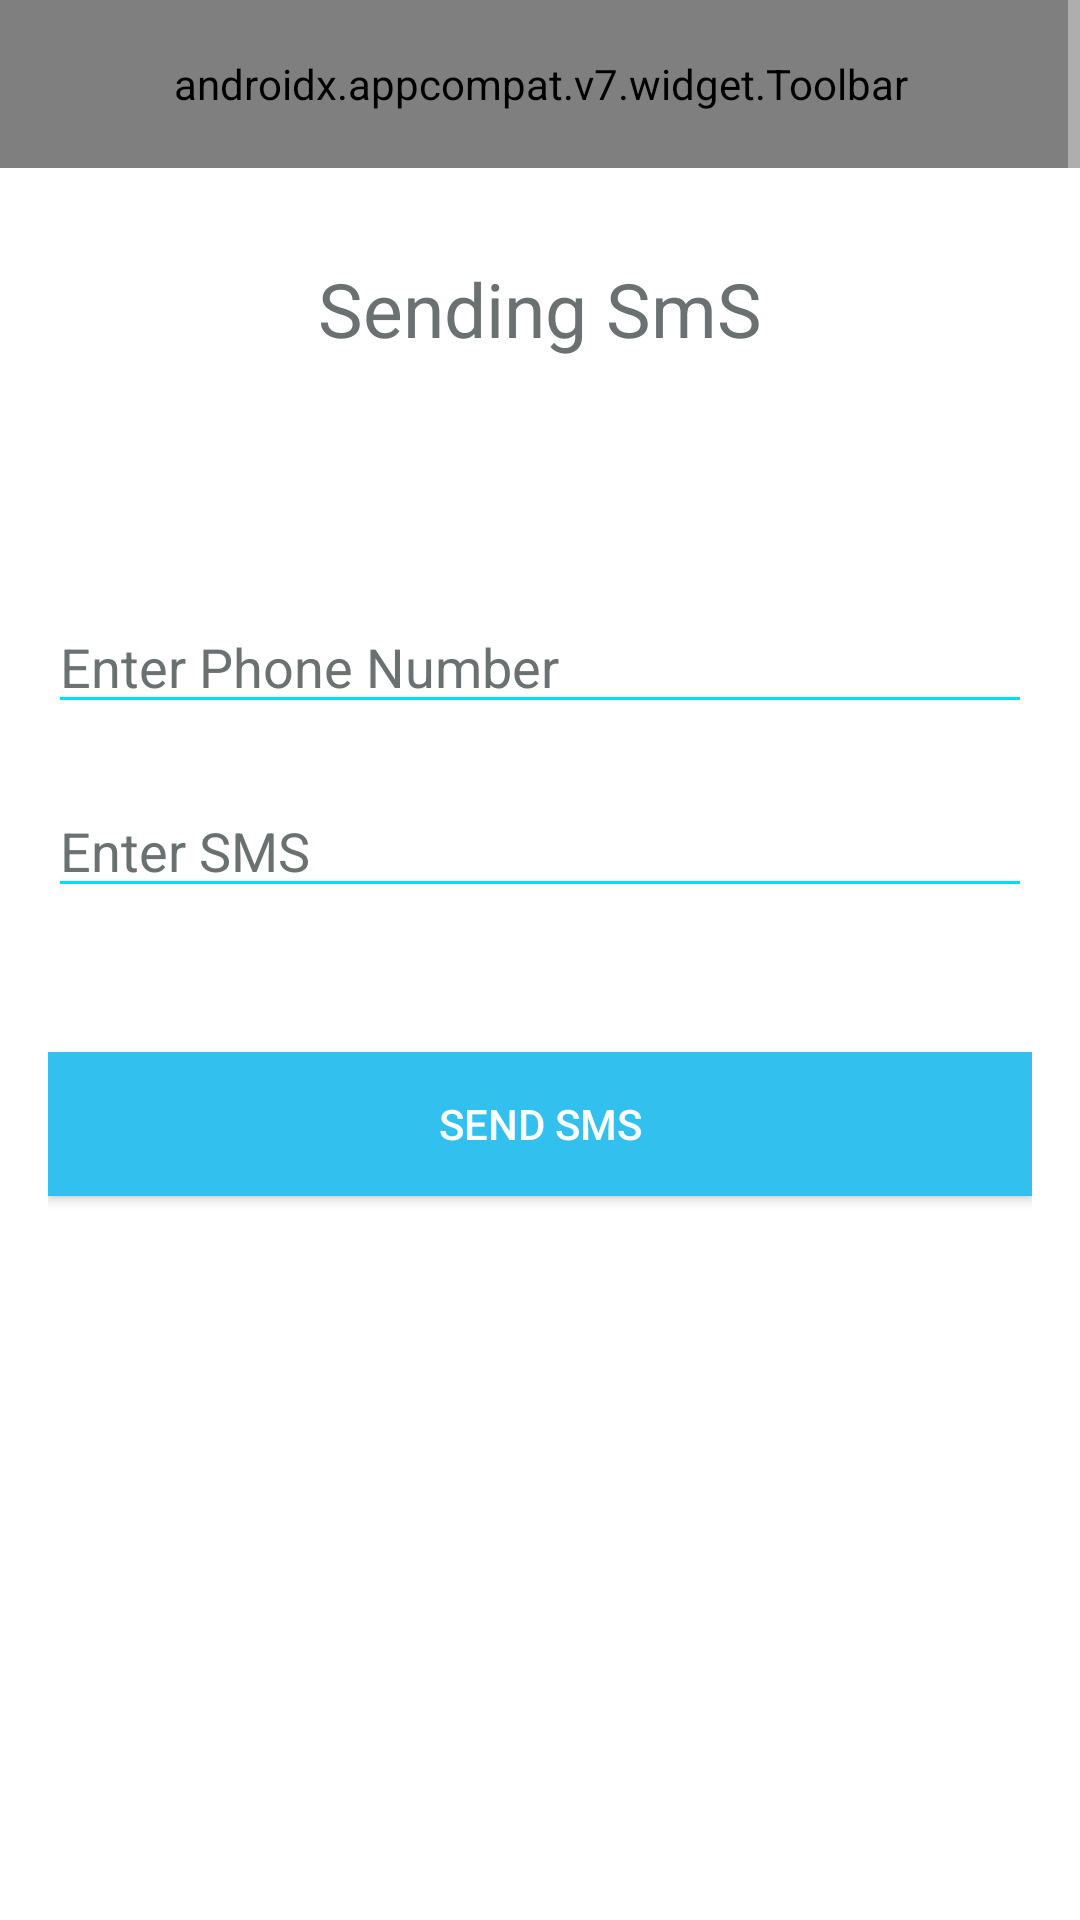

Produce the Android XML layout that renders to this screen, including the resource entries it uses.
<!-- AndroidManifest.xml: application theme AppTheme.NoActionBar -->
<!-- res/layout/activity_send_sms.xml -->
<?xml version="1.0" encoding="utf-8"?>
<ScrollView xmlns:android="http://schemas.android.com/apk/res/android"
    xmlns:app="http://schemas.android.com/apk/res-auto"
    xmlns:tools="http://schemas.android.com/tools"
    android:layout_width="match_parent"
    android:layout_height="match_parent"
    tools:context="com.example.root.rashidgroupapp.Other.SendSms">





    <RelativeLayout
        android:layout_width="match_parent"
        android:layout_height="match_parent"
        >


        <androidx.appcompat.v7.widget.Toolbar
            android:id="@+id/toolbar"
            android:layout_width="match_parent"
            android:background="#32c0ee"
            android:layout_height="?attr/actionBarSize" >

            <LinearLayout
                android:layout_width="match_parent"
                android:layout_height="wrap_content"
                android:weightSum="1">

                <TextView
                    android:id="@+id/title"
                    android:layout_width="0dp"
                    android:layout_height="wrap_content"
                    android:layout_weight=".8"
                    android:textSize="20sp"
                    android:textColor="@android:color/white"
                    android:text="Naafco Group"/>

                <ImageButton
                    android:layout_width="0dp"
                    android:layout_height="wrap_content"
                    android:layout_weight=".2"
                    android:id="@+id/backImage_button"
                    android:background="@android:color/transparent"
                    />

            </LinearLayout>

        </androidx.appcompat.v7.widget.Toolbar>



        <LinearLayout
            android:layout_width="match_parent"
            android:layout_height="match_parent"
            android:orientation="vertical"
            android:layout_below="@+id/toolbar"
            android:background="#ffffff"
            android:paddingLeft="16dp"
            android:paddingRight="16dp">



        <TextView
            android:layout_width="fill_parent"
            android:layout_height="wrap_content"
            android:id="@+id/textview1"
            android:text="Sending SmS"
            android:textSize="25sp"
            android:layout_marginTop="30dp"
            android:layout_centerHorizontal="true"
            android:textAlignment="center"
            android:backgroundTint="@android:color/holo_blue_bright"
            android:textColor="#6a7170"
            android:textColorHint="#6a7170"
            android:textColorLink="#6a7170"/>


        <TextView
            android:id="@+id/textView2"
            android:layout_width="wrap_content"
            android:layout_height="wrap_content"
            android:backgroundTint="@android:color/holo_blue_bright"
            android:textColor="#6a7170"
            android:textColorHint="#6a7170"
            android:textColorLink="#6a7170"
            android:layout_marginTop="20dp"
            android:textSize="30dp"
            android:layout_below="@+id/textview1"
            />




        <EditText
            android:layout_width="fill_parent"
            android:layout_height="wrap_content"
            android:id="@+id/editText"
            android:hint="Enter Phone Number"
            android:layout_marginTop="20dp"
            android:phoneNumber="true"
            android:backgroundTint="@android:color/holo_blue_bright"
            android:textColor="#6a7170"
            android:textColorHint="#6a7170"
            android:textColorLink="#6a7170"
            android:layout_below="@+id/textView2"
            />

        <EditText
            android:layout_width="fill_parent"
            android:layout_height="wrap_content"
            android:id="@+id/editText2"
            android:layout_below="@+id/editText"
            android:layout_marginTop="20dp"
            android:backgroundTint="@android:color/holo_blue_bright"
            android:textColor="#6a7170"
            android:textColorHint="#6a7170"
            android:textColorLink="#6a7170"
            android:hint="Enter SMS"
            android:inputType="textMultiLine"
            />

        <Button
            android:layout_width="fill_parent"
            android:layout_height="wrap_content"
            android:text="Send Sms"
            android:background="#32c0ee"
            android:id="@+id/btnSendSMS"
            android:layout_below="@+id/editText2"
            android:layout_centerHorizontal="true"
            android:layout_marginTop="48dp"
            android:layout_marginBottom="350dp"/>



        </LinearLayout>


    </RelativeLayout>



</ScrollView>
<!-- resources referenced by this layout -->
<resources>
  <style name="AppTheme.NoActionBar">
          <item name="windowActionBar">false</item>
          <item name="windowNoTitle">true</item>
      </style>
</resources>
